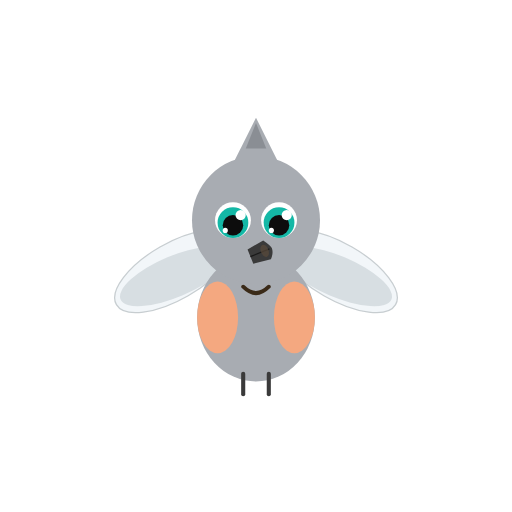
t = 0.00 s
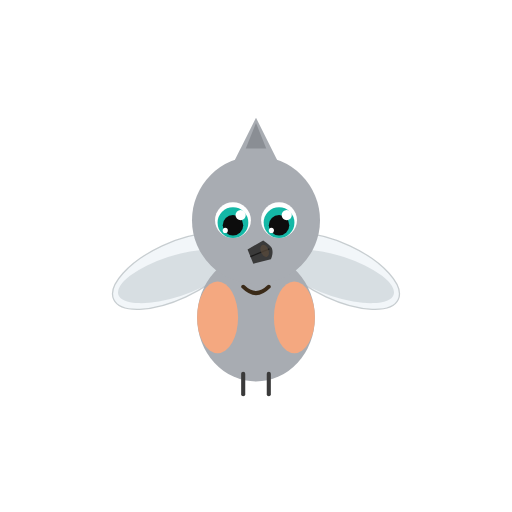
t = 0.07 s
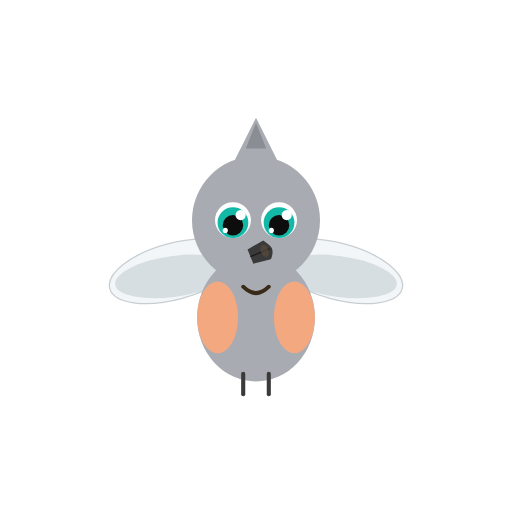
t = 0.20 s
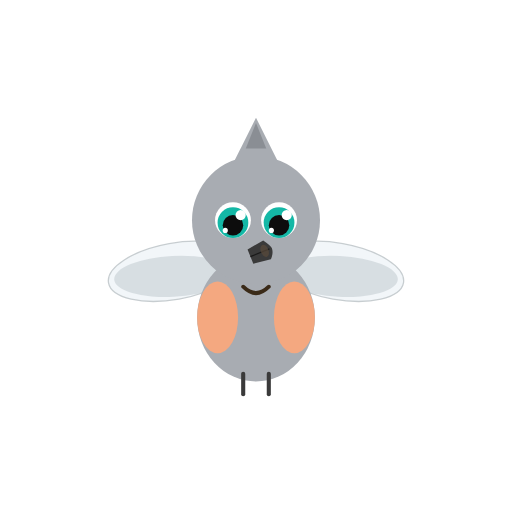
t = 0.26 s
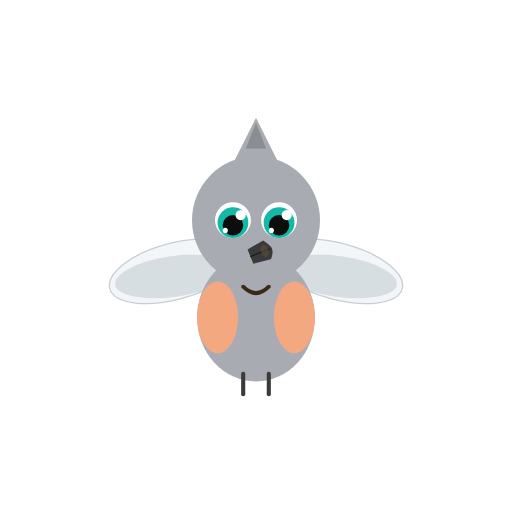
t = 0.33 s
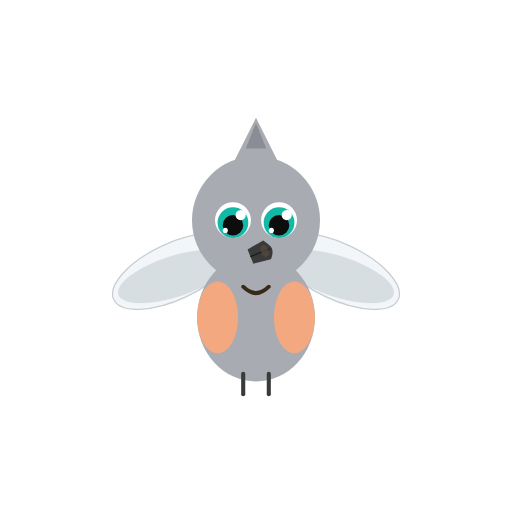
t = 0.46 s

The animated SVG that drew these frames (rendered in a browser with its animation timeline set to each time). Animation: 2 SMIL elements (animateTransform=2); one cycle of 0.52 s, repeats indefinitely.

<svg xmlns="http://www.w3.org/2000/svg" viewBox="0 0 200 200" width="200" height="200">
<title>Tufted titmouse — Baeolophus bicolor</title>
<desc>Wings flap gently at the shoulder; crest stays static.</desc>
<g transform="translate(100, 100)">
<!-- Left wing: 2 ellipses -->
<g>
  <animateTransform attributeName="transform" type="rotate"
    values="-8 -32 6; 12 -32 6; -8 -32 6" dur="0.52s" repeatCount="indefinite"/>
  <ellipse cx="-32" cy="6" rx="26" ry="11" fill="#e8f0f5" opacity="0.55" transform="rotate(-22 -32 6)" stroke="#9aa5ab" stroke-width="0.5"/>
  <ellipse cx="-32" cy="8" rx="23" ry="8" fill="#9aa5ab" opacity="0.3" transform="rotate(-15 -32 8)"/>
</g>
<!-- Right wing: 2 ellipses -->
<g>
  <animateTransform attributeName="transform" type="rotate"
    values="8 32 6; -12 32 6; 8 32 6" dur="0.52s" repeatCount="indefinite"/>
  <ellipse cx="32" cy="6" rx="26" ry="11" fill="#e8f0f5" opacity="0.55" transform="rotate(22 32 6)" stroke="#9aa5ab" stroke-width="0.5"/>
  <ellipse cx="32" cy="8" rx="23" ry="8" fill="#9aa5ab" opacity="0.3" transform="rotate(15 32 8)"/>
</g>
<!-- Body -->
<ellipse cx="0" cy="24" rx="23" ry="25" fill="#a8acb2"/>
<ellipse cx="-15" cy="24" rx="8" ry="14" fill="#f4a880"/>
<ellipse cx="15" cy="24" rx="8" ry="14" fill="#f4a880"/>
<line x1="-5" y1="46" x2="-5" y2="54" stroke="#3a3a3a" stroke-width="1.6" stroke-linecap="round"/>
<line x1="5" y1="46" x2="5" y2="54" stroke="#3a3a3a" stroke-width="1.6" stroke-linecap="round"/>
<!-- Head -->
<circle cx="0" cy="-14" r="25" fill="#a8acb2"/>
<!-- Crest (static) -->
<path d="M -9 -36 L 0 -54 L 9 -36 Z" fill="#a8acb2"/>
<path d="M -4 -42 L 0 -52 L 4 -42 Z" fill="#8a8e94"/>
<!-- Eyes -->
<circle cx="-9" cy="-14" r="7" fill="#ffffff"/>
<circle cx="9" cy="-14" r="7" fill="#ffffff"/>
<circle cx="-9" cy="-13" r="6" fill="#14b8a6"/>
<circle cx="9" cy="-13" r="6" fill="#14b8a6"/>
<circle cx="-9" cy="-12" r="4" fill="#0d0d0d"/>
<circle cx="9" cy="-12" r="4" fill="#0d0d0d"/>
<circle cx="-6" cy="-16" r="2" fill="#ffffff"/>
<circle cx="12" cy="-16" r="2" fill="#ffffff"/>
<circle cx="-12" cy="-10" r="1" fill="#ffffff"/>
<circle cx="6" cy="-10" r="1" fill="#ffffff"/>
<!-- Beak -->
<g transform="rotate(-22 -2 -2)">
<path d="M -3 -3 L 4 -4 Q 6 -1 6 0 Q 6 2 4 4 L -3 3 Z" fill="#3a3a3a"/>
<line x1="-3" y1="0" x2="5" y2="0" stroke="#1a1a1a" stroke-width="0.5"/>
<ellipse cx="3" cy="0" rx="1.5" ry="2.5" fill="#5a4a3a" opacity="0.7"/>
</g>
<path d="M -5 12 Q 0 17 5 12" stroke="#3a2a18" stroke-width="1.5" fill="none" stroke-linecap="round"/>
</g>
</svg>
